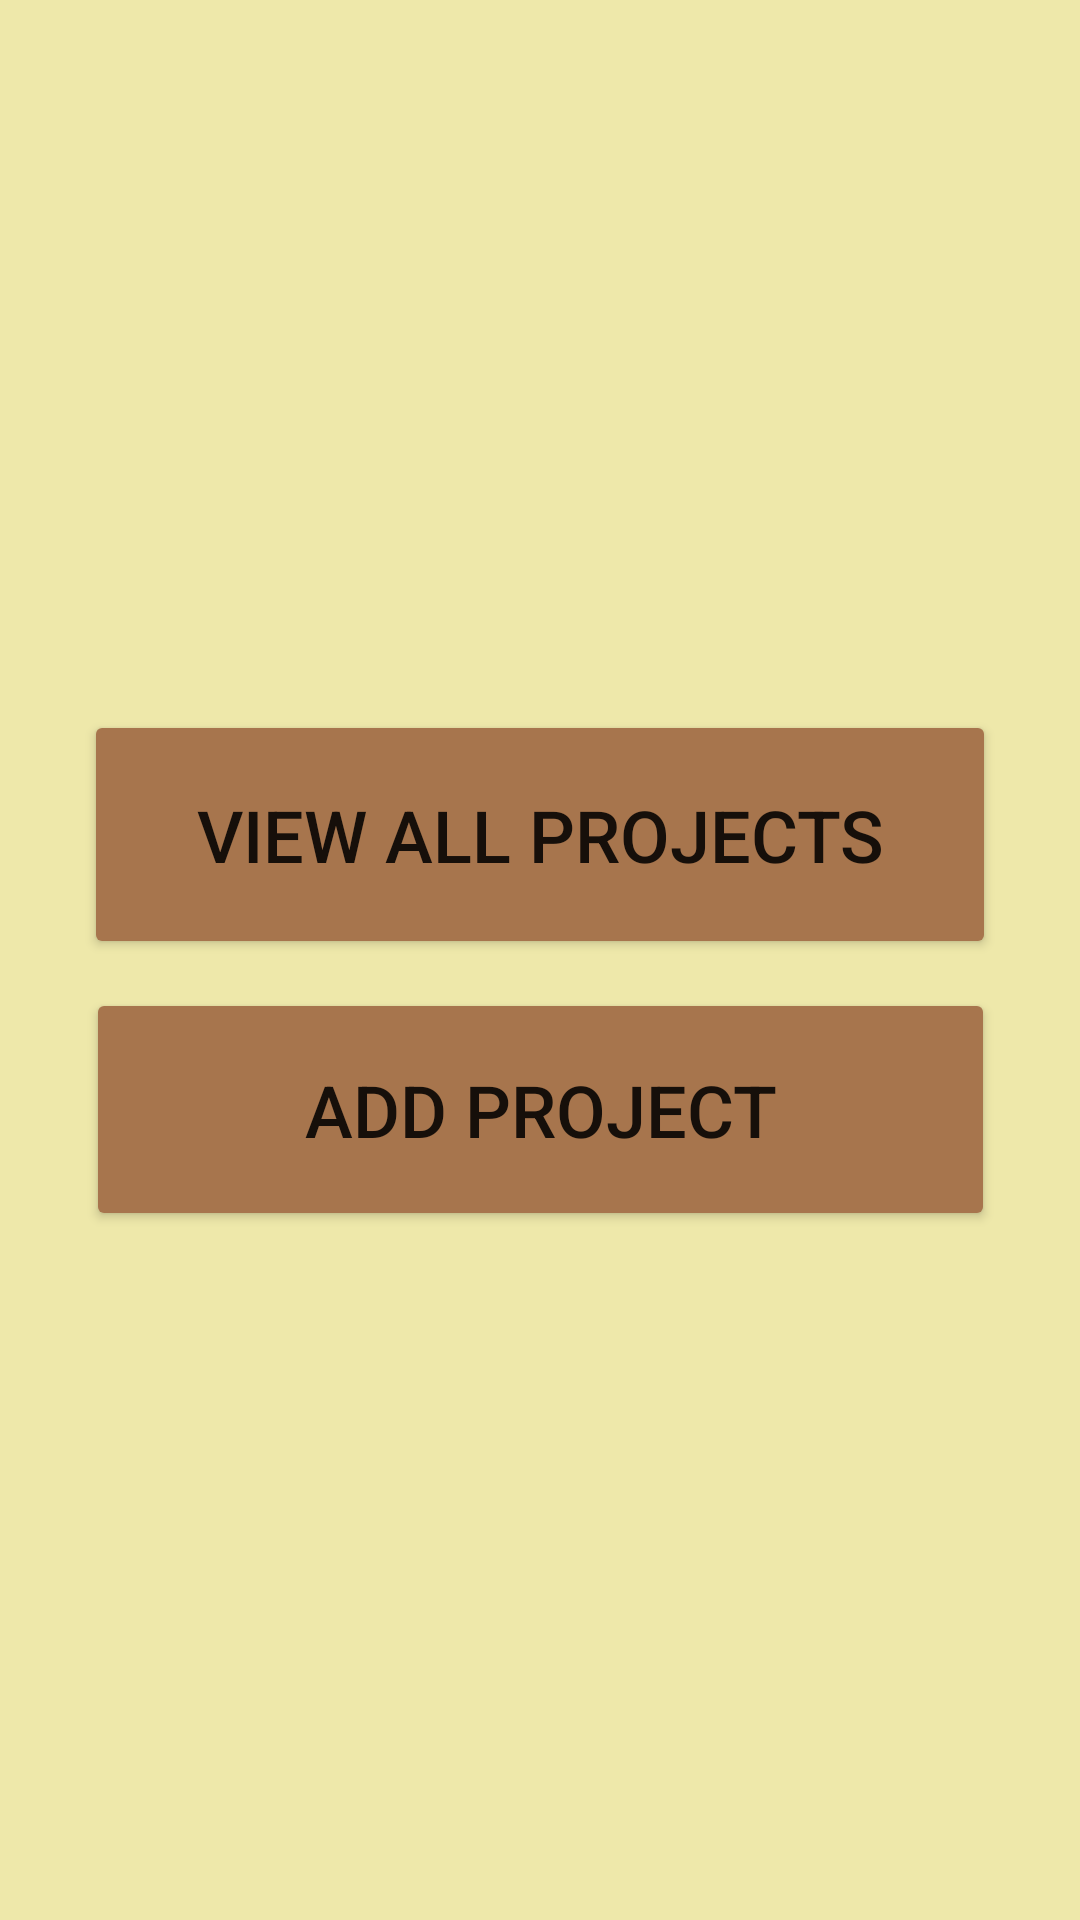

Reconstruct the res/layout file that produces this screen, plus the resources it refers to.
<!-- AndroidManifest.xml: application theme Theme.INFRASPECT -->
<!-- res/layout/activity_admin_screen.xml -->
<?xml version="1.0" encoding="utf-8"?>
<androidx.constraintlayout.widget.ConstraintLayout xmlns:android="http://schemas.android.com/apk/res/android"
    xmlns:app="http://schemas.android.com/apk/res-auto"
    xmlns:tools="http://schemas.android.com/tools"
    android:layout_width="match_parent"
    android:layout_height="match_parent"
    android:background="#EEE8AA"
    tools:context=".ContractorScreen">

    <Button
        android:id="@+id/viewprojectsc"
        android:layout_width="303dp"
        android:layout_height="81dp"
        android:backgroundTint="@color/chamoisee"
        android:text="add project"
        android:textSize="24sp"
        app:layout_constraintBottom_toBottomOf="parent"
        app:layout_constraintEnd_toEndOf="parent"
        app:layout_constraintStart_toStartOf="parent"
        app:layout_constraintTop_toTopOf="parent"
        app:layout_constraintVertical_bias="0.589" />

    <Button
        android:id="@+id/viewprojecta"
        android:layout_width="304dp"
        android:layout_height="83dp"
        android:backgroundTint="@color/chamoisee"
        android:text="view all projects"
        android:textSize="24sp"
        app:layout_constraintBottom_toBottomOf="parent"
        app:layout_constraintEnd_toEndOf="parent"
        app:layout_constraintStart_toStartOf="parent"
        app:layout_constraintTop_toTopOf="parent"
        app:layout_constraintVertical_bias="0.425" />

</androidx.constraintlayout.widget.ConstraintLayout>
<!-- resources referenced by this layout -->
<resources>
  <color name="chamoisee">#A7754D</color>
  <style name="Theme.INFRASPECT" parent="Theme.MaterialComponents.DayNight.DarkActionBar">
          
          <item name="colorPrimary">@color/purple_500</item>
          <item name="colorPrimaryVariant">@color/purple_700</item>
          <item name="colorOnPrimary">@color/white</item>
          
          <item name="colorSecondary">@color/teal_200</item>
          <item name="colorSecondaryVariant">@color/teal_700</item>
          <item name="colorOnSecondary">@color/black</item>
          
          <item name="android:statusBarColor">?attr/colorPrimaryVariant</item>
          
      </style>
  <color name="purple_500">#FF6200EE</color>
  <color name="purple_700">#FF3700B3</color>
  <color name="white">#FFFFFFFF</color>
  <color name="teal_200">#FF03DAC5</color>
  <color name="teal_700">#FF018786</color>
  <color name="black">#FF000000</color>
</resources>
